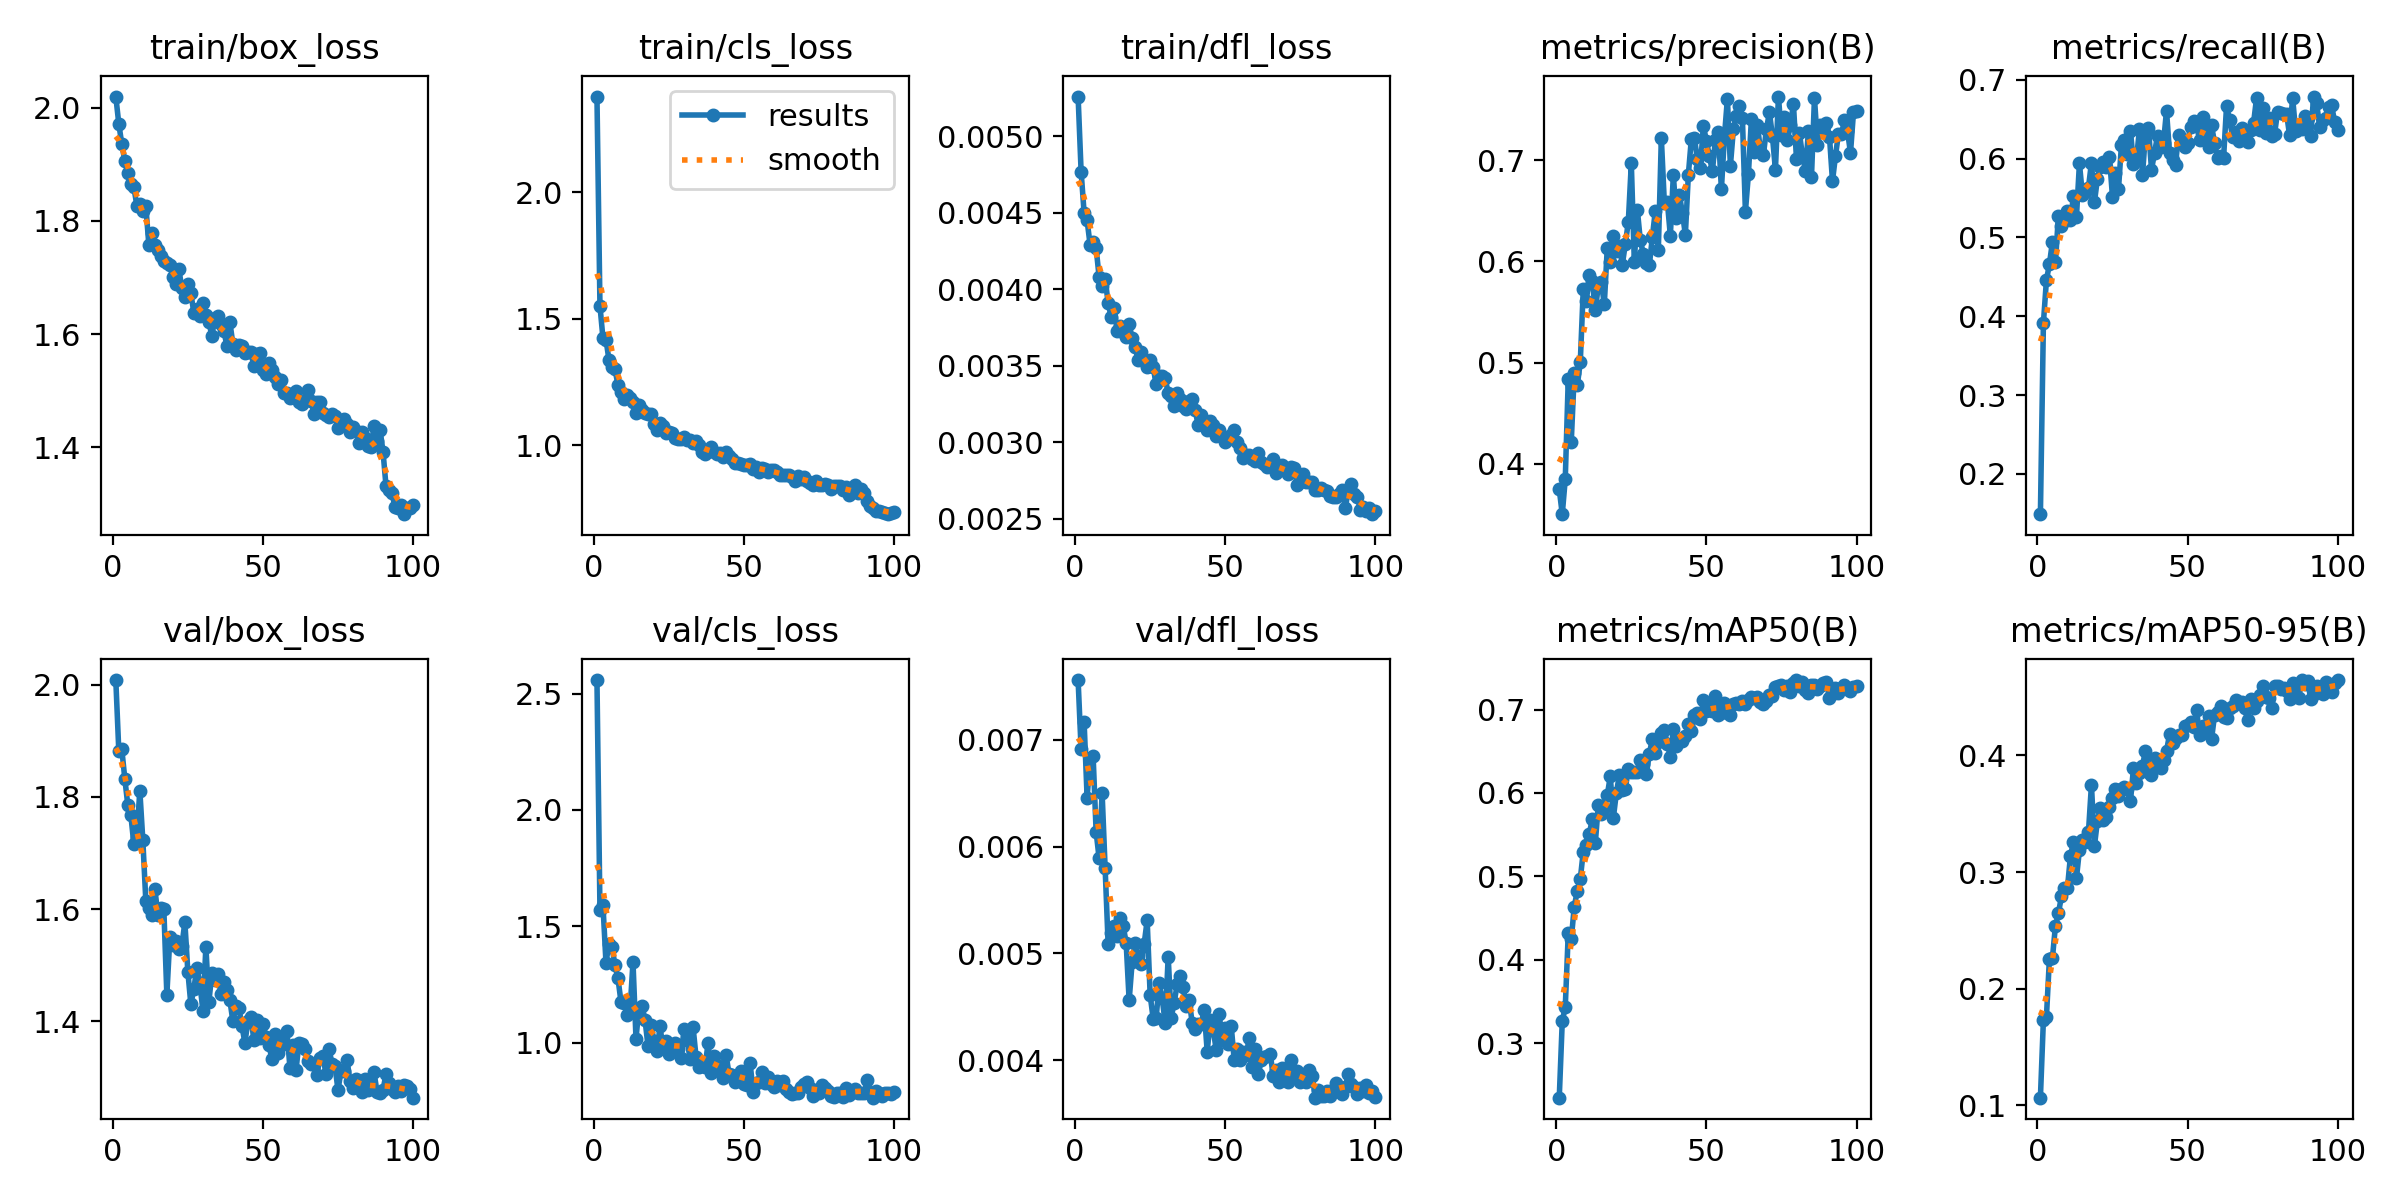

The table this chart was drawn from, first rows:
epoch, time, train/box_loss, train/cls_loss, train/dfl_loss, metrics/precision(B), metrics/recall(B), metrics/mAP50(B), metrics/mAP50-95(B), val/box_loss, val/cls_loss, val/dfl_loss, lr/pg0, lr/pg1, lr/pg2
1, 25.59, 2.02, 2.378, 0.00526, 0.3749, 0.149, 0.2346, 0.1066, 2.009, 2.558, 0.00756, 0.00165, 0.00165, 0.06865
2, 46, 1.971, 1.551, 0.00477, 0.3504, 0.3915, 0.3261, 0.1734, 1.882, 1.57, 0.00691, 0.003287, 0.003287, 0.03695
3, 65.76, 1.935, 1.423, 0.0045, 0.3849, 0.4456, 0.3434, 0.1755, 1.885, 1.591, 0.00717, 0.004894, 0.004894, 0.005224
4, 85.66, 1.906, 1.418, 0.00445, 0.4841, 0.4661, 0.4317, 0.2255, 1.833, 1.344, 0.00646, 0.004865, 0.004865, 0.004865
5, 105.6, 1.884, 1.338, 0.00429, 0.4219, 0.4943, 0.4247, 0.2263, 1.786, 1.423, 0.00683, 0.00482, 0.00482, 0.00482
6, 125.4, 1.865, 1.309, 0.00431, 0.4896, 0.4685, 0.4637, 0.2536, 1.768, 1.412, 0.00685, 0.004775, 0.004775, 0.004775
7, 145.2, 1.861, 1.3, 0.00427, 0.4775, 0.5276, 0.4822, 0.2646, 1.716, 1.332, 0.00614, 0.00473, 0.00473, 0.00473
8, 164.8, 1.827, 1.239, 0.00408, 0.5002, 0.5148, 0.4966, 0.279, 1.729, 1.276, 0.00589, 0.004685, 0.004685, 0.004685
9, 184.8, 1.83, 1.211, 0.00402, 0.5725, 0.5214, 0.5298, 0.2866, 1.811, 1.175, 0.0065, 0.00464, 0.00464, 0.00464
10, 204.5, 1.817, 1.182, 0.00407, 0.5604, 0.5341, 0.5376, 0.2862, 1.723, 1.172, 0.0058, 0.004595, 0.004595, 0.004595
11, 224, 1.825, 1.198, 0.00391, 0.5862, 0.5225, 0.551, 0.3134, 1.614, 1.12, 0.00509, 0.00455, 0.00455, 0.00455
12, 243.8, 1.758, 1.185, 0.00382, 0.5807, 0.5522, 0.5684, 0.3259, 1.602, 1.135, 0.00519, 0.004505, 0.004505, 0.004505
13, 264, 1.778, 1.173, 0.00388, 0.5516, 0.5256, 0.5395, 0.2946, 1.589, 1.347, 0.00526, 0.00446, 0.00446, 0.00446
14, 283.8, 1.756, 1.129, 0.00373, 0.5757, 0.594, 0.5852, 0.319, 1.637, 1.017, 0.00516, 0.004415, 0.004415, 0.004415
15, 304, 1.749, 1.161, 0.00376, 0.5796, 0.5534, 0.5746, 0.3277, 1.59, 1.151, 0.00533, 0.00437, 0.00437, 0.00437
16, 324.3, 1.738, 1.14, 0.00372, 0.5575, 0.5581, 0.5826, 0.3261, 1.602, 1.157, 0.00526, 0.004325, 0.004325, 0.004325
17, 344.3, 1.729, 1.129, 0.00369, 0.6136, 0.5632, 0.5974, 0.334, 1.6, 1.098, 0.0051, 0.00428, 0.00428, 0.00428
18, 364.1, 1.726, 1.124, 0.00377, 0.5991, 0.5947, 0.6201, 0.3748, 1.447, 0.9862, 0.00456, 0.004235, 0.004235, 0.004235
19, 383.9, 1.722, 1.124, 0.00368, 0.6251, 0.5451, 0.5697, 0.3225, 1.55, 1.075, 0.00492, 0.00419, 0.00419, 0.00419
20, 403.6, 1.701, 1.085, 0.00362, 0.6098, 0.5747, 0.5995, 0.344, 1.536, 1.008, 0.0051, 0.004145, 0.004145, 0.004145
21, 423.5, 1.689, 1.062, 0.00354, 0.6151, 0.5897, 0.6211, 0.3546, 1.544, 0.9624, 0.00498, 0.0041, 0.0041, 0.0041
22, 443.4, 1.714, 1.089, 0.00359, 0.5967, 0.5961, 0.6033, 0.3443, 1.529, 1.07, 0.0049, 0.004055, 0.004055, 0.004055
23, 463.1, 1.681, 1.076, 0.00353, 0.6169, 0.5892, 0.6047, 0.3469, 1.535, 0.9752, 0.00509, 0.00401, 0.00401, 0.00401
24, 483.3, 1.666, 1.048, 0.00349, 0.639, 0.6023, 0.6286, 0.356, 1.577, 1.006, 0.00531, 0.003965, 0.003965, 0.003965
25, 503.3, 1.688, 1.051, 0.00354, 0.6966, 0.5516, 0.6248, 0.3639, 1.488, 0.9509, 0.00461, 0.00392, 0.00392, 0.00392
26, 523.8, 1.672, 1.047, 0.00349, 0.5997, 0.582, 0.6249, 0.371, 1.43, 0.9787, 0.00439, 0.003875, 0.003875, 0.003875
27, 545.7, 1.638, 1.027, 0.00338, 0.651, 0.561, 0.6254, 0.3648, 1.458, 0.9992, 0.0044, 0.00383, 0.00383, 0.00383
28, 570.6, 1.645, 1.025, 0.00343, 0.6207, 0.6177, 0.6401, 0.3713, 1.495, 0.9724, 0.00472, 0.003785, 0.003785, 0.003785
29, 591.8, 1.631, 1.023, 0.00343, 0.6076, 0.6236, 0.635, 0.3728, 1.467, 0.9335, 0.00458, 0.00374, 0.00374, 0.00374
30, 611.7, 1.654, 1.032, 0.00342, 0.5984, 0.6056, 0.6225, 0.3708, 1.419, 1.06, 0.00435, 0.003695, 0.003695, 0.003695
31, 631.5, 1.634, 1.02, 0.00332, 0.5959, 0.6351, 0.6468, 0.3609, 1.533, 1.011, 0.00497, 0.00365, 0.00365, 0.00365
32, 651.3, 1.621, 1.02, 0.0033, 0.6238, 0.5928, 0.6647, 0.389, 1.434, 0.9316, 0.0044, 0.003605, 0.003605, 0.003605
33, 671.3, 1.597, 1.009, 0.00324, 0.65, 0.5991, 0.6474, 0.376, 1.486, 1.068, 0.00454, 0.00356, 0.00356, 0.00356
34, 691, 1.628, 1.017, 0.00332, 0.6116, 0.6379, 0.661, 0.3851, 1.474, 0.9391, 0.00471, 0.003515, 0.003515, 0.003515
35, 710.7, 1.631, 1.002, 0.00328, 0.7216, 0.579, 0.6723, 0.3912, 1.484, 0.8972, 0.00479, 0.00347, 0.00347, 0.00347
36, 731, 1.617, 0.9752, 0.00324, 0.6578, 0.6325, 0.6755, 0.4039, 1.448, 0.9054, 0.00469, 0.003425, 0.003425, 0.003425
37, 750.9, 1.605, 0.9664, 0.00322, 0.6588, 0.6383, 0.6591, 0.3857, 1.469, 0.896, 0.00451, 0.00338, 0.00338, 0.00338
38, 770.3, 1.579, 0.9795, 0.00327, 0.6254, 0.5861, 0.6435, 0.383, 1.455, 0.9964, 0.00456, 0.003335, 0.003335, 0.003335
39, 790.2, 1.621, 0.9928, 0.00328, 0.6853, 0.6067, 0.6771, 0.3975, 1.437, 0.869, 0.00435, 0.00329, 0.00329, 0.00329
40, 810.1, 1.582, 0.9725, 0.00321, 0.6424, 0.6293, 0.6561, 0.3959, 1.4, 0.9426, 0.00429, 0.003245, 0.003245, 0.003245
41, 829.8, 1.572, 0.9655, 0.00311, 0.6657, 0.6151, 0.6629, 0.3888, 1.427, 0.9022, 0.00434, 0.0032, 0.0032, 0.0032
42, 849.7, 1.581, 0.9695, 0.00318, 0.6481, 0.6202, 0.6626, 0.396, 1.423, 0.8848, 0.00434, 0.003155, 0.003155, 0.003155
43, 869.4, 1.579, 0.9545, 0.00314, 0.6263, 0.6607, 0.668, 0.4035, 1.392, 0.8472, 0.00447, 0.00311, 0.00311, 0.00311
44, 889.4, 1.566, 0.9741, 0.00308, 0.6857, 0.6076, 0.6832, 0.418, 1.361, 0.9457, 0.00408, 0.003065, 0.003065, 0.003065
45, 909.3, 1.568, 0.9572, 0.00314, 0.721, 0.5988, 0.6743, 0.4108, 1.401, 0.8663, 0.00438, 0.00302, 0.00302, 0.00302
46, 929.3, 1.568, 0.9479, 0.00311, 0.7217, 0.5923, 0.693, 0.415, 1.407, 0.8604, 0.00428, 0.002975, 0.002975, 0.002975
47, 949, 1.543, 0.9301, 0.00304, 0.701, 0.63, 0.6959, 0.417, 1.366, 0.8315, 0.0041, 0.00293, 0.00293, 0.00293
48, 969.1, 1.565, 0.9299, 0.00308, 0.6922, 0.6224, 0.6892, 0.4173, 1.402, 0.8489, 0.00443, 0.002885, 0.002885, 0.002885
49, 989.1, 1.567, 0.9256, 0.00304, 0.734, 0.6147, 0.7114, 0.4249, 1.369, 0.8764, 0.00419, 0.00284, 0.00284, 0.00284
50, 1009, 1.536, 0.9236, 0.003, 0.7189, 0.6202, 0.6979, 0.4263, 1.395, 0.8238, 0.0043, 0.002795, 0.002795, 0.002795
51, 1029, 1.529, 0.9232, 0.00302, 0.7039, 0.6406, 0.7038, 0.4287, 1.372, 0.8181, 0.00415, 0.00275, 0.00275, 0.00275
52, 1049, 1.548, 0.9247, 0.00305, 0.6889, 0.6481, 0.6978, 0.4245, 1.358, 0.9129, 0.00432, 0.002705, 0.002705, 0.002705
53, 1068, 1.536, 0.9051, 0.00308, 0.7196, 0.6435, 0.7163, 0.4389, 1.332, 0.7889, 0.004, 0.00266, 0.00266, 0.00266
54, 1088, 1.524, 0.9131, 0.003, 0.7274, 0.6232, 0.6939, 0.4176, 1.377, 0.8268, 0.00411, 0.002615, 0.002615, 0.002615
55, 1108, 1.512, 0.8957, 0.00296, 0.6711, 0.6526, 0.6964, 0.4255, 1.343, 0.83, 0.004, 0.00257, 0.00257, 0.00257
56, 1128, 1.518, 0.9093, 0.0029, 0.7228, 0.6378, 0.7084, 0.4202, 1.371, 0.8744, 0.00408, 0.002525, 0.002525, 0.002525
57, 1148, 1.496, 0.9074, 0.00292, 0.7603, 0.6142, 0.7035, 0.4341, 1.36, 0.8277, 0.00405, 0.00248, 0.00248, 0.00248
58, 1168, 1.496, 0.8951, 0.00292, 0.6945, 0.6423, 0.6935, 0.4139, 1.382, 0.8501, 0.00421, 0.002435, 0.002435, 0.002435
59, 1187, 1.487, 0.9024, 0.00289, 0.7306, 0.6197, 0.7062, 0.4344, 1.317, 0.8212, 0.00394, 0.00239, 0.00239, 0.00239
60, 1207, 1.495, 0.9041, 0.00288, 0.7435, 0.601, 0.7084, 0.437, 1.358, 0.8076, 0.00411, 0.002345, 0.002345, 0.002345
... 40 more rows
